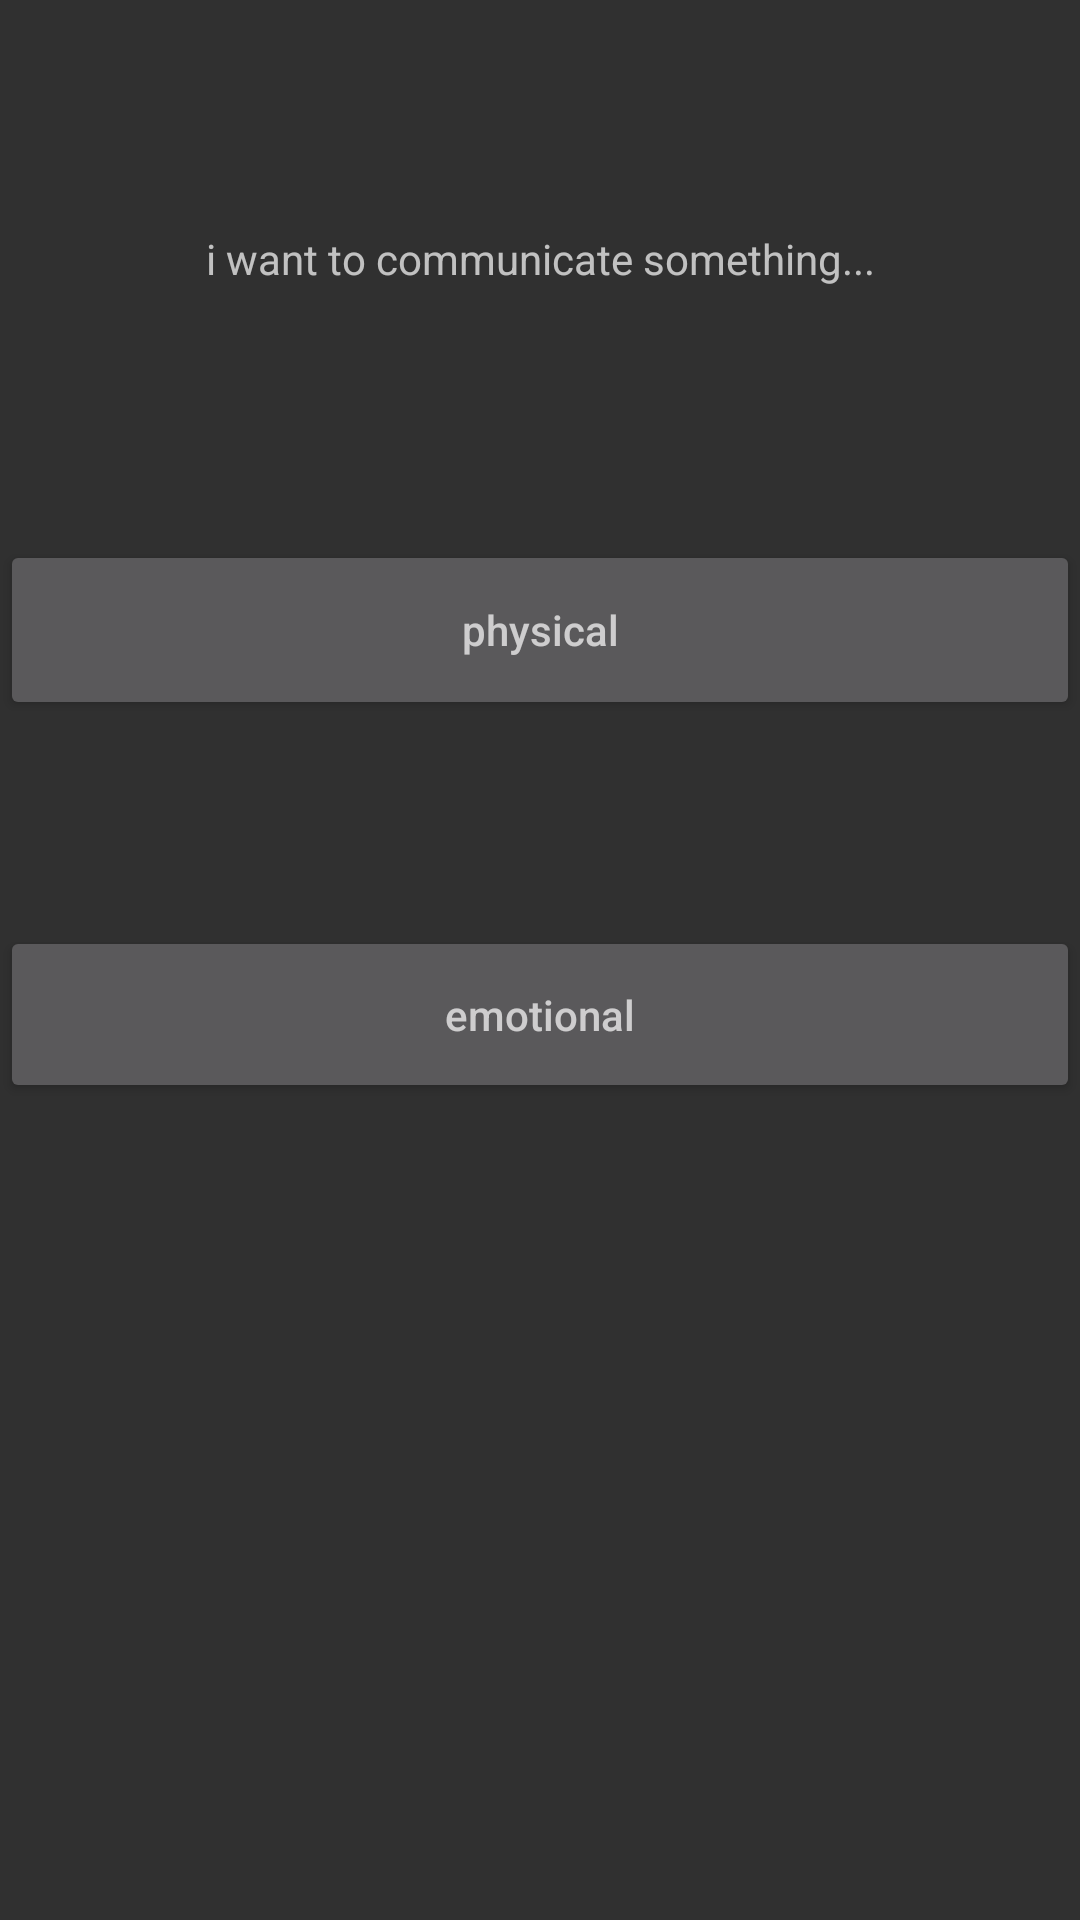

Write the Android layout XML for this screen, with the resource values it uses.
<!-- AndroidManifest.xml: application theme AppTheme -->
<!-- res/layout/activity_main.xml -->
<?xml version="1.0" encoding="utf-8"?>
<androidx.constraintlayout.widget.ConstraintLayout xmlns:android="http://schemas.android.com/apk/res/android"
    xmlns:app="http://schemas.android.com/apk/res-auto"
    xmlns:tools="http://schemas.android.com/tools"
    android:layout_width="match_parent"
    android:layout_height="match_parent"
    tools:context=".MainActivity">

    <Button
        android:id="@+id/button2"
        android:layout_width="0dp"
        android:layout_height="59dp"
        android:layout_marginBottom="220dp"
        android:hint="@string/emotional"
        android:onClick="emotionalAttention"
        app:layout_constraintBottom_toBottomOf="parent"
        app:layout_constraintEnd_toEndOf="parent"
        app:layout_constraintHorizontal_bias="0.5"
        app:layout_constraintStart_toStartOf="parent"
        app:layout_constraintTop_toBottomOf="@+id/button4" />

    <Button
        android:id="@+id/button4"
        android:layout_width="0dp"
        android:layout_height="60dp"
        android:layout_marginTop="16dp"
        android:layout_marginBottom="16dp"
        android:hint="@string/physical"
        android:onClick="physicalAttention"
        app:layout_constraintBottom_toTopOf="@+id/button2"
        app:layout_constraintEnd_toEndOf="parent"
        app:layout_constraintHorizontal_bias="0.498"
        app:layout_constraintStart_toStartOf="parent"
        app:layout_constraintTop_toBottomOf="@+id/textView2" />

    <TextView
        android:id="@+id/textView2"
        android:layout_width="0dp"
        android:layout_height="wrap_content"
        android:layout_marginStart="64dp"
        android:layout_marginLeft="64dp"
        android:layout_marginTop="24dp"
        android:layout_marginEnd="64dp"
        android:layout_marginRight="64dp"
        android:layout_marginBottom="16dp"
        android:gravity="center"
        android:hint="@string/want"
        app:layout_constraintBottom_toTopOf="@+id/button4"
        app:layout_constraintEnd_toEndOf="parent"
        app:layout_constraintHorizontal_bias="0.0"
        app:layout_constraintStart_toStartOf="parent"
        app:layout_constraintTop_toTopOf="parent" />

</androidx.constraintlayout.widget.ConstraintLayout>
<!-- resources referenced by this layout -->
<resources>
  <string name="emotional">emotional</string>
  <string name="physical">physical</string>
  <string name="want">i want to communicate something...</string>
  <style name="AppTheme" parent="Theme.AppCompat">
          
          <item name="colorPrimary">@color/colorPrimary</item>
          <item name="colorPrimaryDark">@color/colorPrimaryDark</item>
          <item name="colorAccent">@color/colorAccent</item>
      </style>
  <color name="colorPrimary">#595959</color>
  <color name="colorPrimaryDark">#595959</color>
  <color name="colorAccent">#03DAC5</color>
</resources>
